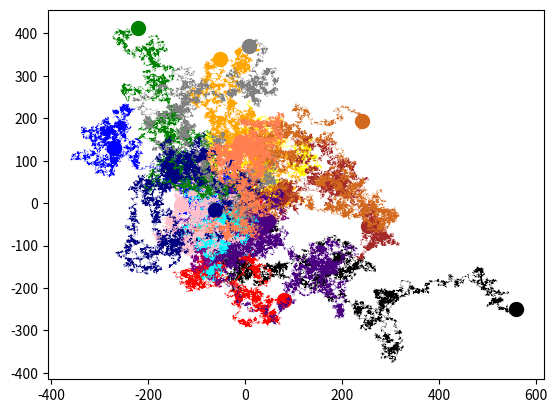

Here is the Python script that generated this plot: (Note: this script raises an exception after producing the figure.)
import numpy as np
import matplotlib.pyplot as plt
import random

def random_angle():
    return random.uniform(0, 2*np.pi)

def next_step(x_pos, y_pos):
    angle = random_angle()
    x_pos += np.cos(angle)
    y_pos += np.sin(angle)
    return (x_pos, y_pos)

colors = ['black', 'red', 'yellow', 'blue', 'orange', 'purple', 'cyan', 'brown', 'pink', 'green', 'grey', 'chocolate', 'navy', 'indigo', 'coral']

number_of_walks = 15

number_of_coin_flips = 10**5

for i in range(number_of_walks):
    x = []
    y = []
    x_pos = 0
    y_pos = 0
    for j in range(number_of_coin_flips + 1):
        (x_pos, y_pos) = next_step(x_pos, y_pos)
        x.append(x_pos)
        y.append(y_pos)
    plt.plot(x, y, lw=0.1, color=colors[i])
    plt.plot(x[-1], y[-1], 'o', ms=10, color=colors[i])

plt.savefig('plot1B.png', format="png", box_inches='tight', pad_inches=0.05)
plt.show()

